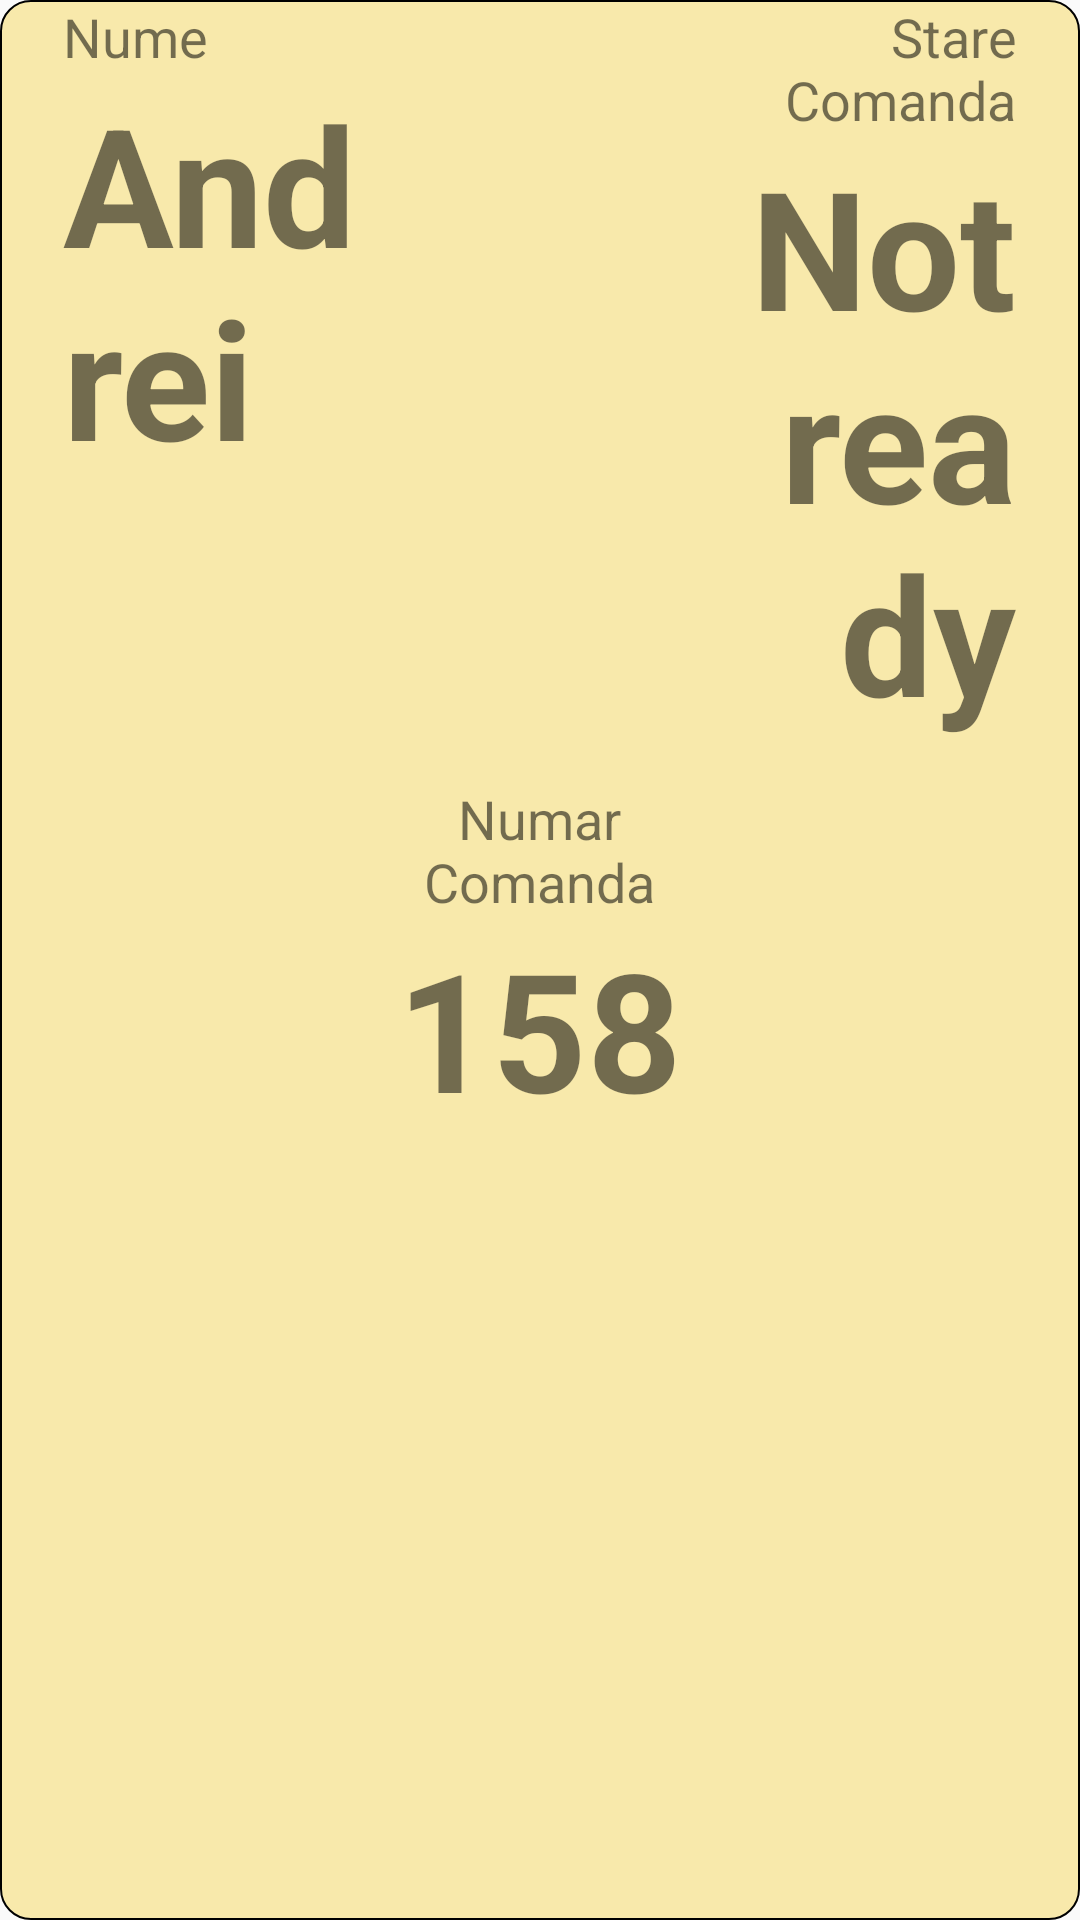

Write the Android layout XML for this screen, with the resource values it uses.
<!-- AndroidManifest.xml: application theme AppTheme -->
<!-- res/layout/display_order_item.xml -->
<?xml version="1.0" encoding="utf-8"?>
<LinearLayout xmlns:android="http://schemas.android.com/apk/res/android"
    android:layout_width="match_parent"
    android:layout_height="wrap_content"
    android:alpha="90"
    android:background="@drawable/list_view_yellow"
    android:gravity="start"
    android:orientation="horizontal">

    <Space
        android:layout_width="wrap_content"
        android:layout_height="wrap_content"
        android:layout_weight="0.1" />

    <LinearLayout
        android:layout_width="0dp"
        android:layout_height="wrap_content"
        android:layout_weight="0.5"
        android:gravity="start"
        android:orientation="vertical">

        <TextView
            android:id="@+id/textView8"
            android:layout_width="match_parent"
            android:layout_height="wrap_content"
            android:text="Nume"
            android:textSize="18sp" />

        <TextView
            android:id="@+id/client_name"
            android:layout_width="match_parent"
            android:layout_height="wrap_content"
            android:gravity="start"
            android:text="Andrei"
            android:textSize="55sp"
            android:textStyle="bold" />
    </LinearLayout>


    <LinearLayout
        android:layout_width="0dp"
        android:layout_height="match_parent"
        android:layout_gravity="center"
        android:layout_weight="0.5"
        android:gravity="center"
        android:orientation="vertical">

        <TextView
            android:id="@+id/textView9"
            android:layout_width="match_parent"
            android:layout_height="wrap_content"
            android:layout_gravity="center"
            android:gravity="center"
            android:text="Numar Comanda"
            android:textSize="18sp" />

        <TextView
            android:id="@+id/order_number"
            android:layout_width="match_parent"
            android:layout_height="wrap_content"
            android:layout_gravity="center"
            android:gravity="center"
            android:text="158"
            android:textSize="55sp"
            android:textStyle="bold" />
    </LinearLayout>

    <LinearLayout
        android:layout_width="0dp"
        android:layout_height="match_parent"
        android:layout_gravity="end"
        android:layout_weight="0.5"
        android:gravity="end"
        android:orientation="vertical">

        <TextView
            android:id="@+id/textView10"
            android:layout_width="match_parent"
            android:layout_height="wrap_content"
            android:gravity="end"
            android:text="Stare Comanda"
            android:textSize="18sp" />

        <TextView
            android:id="@+id/order_status"
            android:layout_width="match_parent"
            android:layout_height="wrap_content"
            android:gravity="end"
            android:text="Not ready"
            android:textSize="55sp"
            android:textStyle="bold" />
    </LinearLayout>

    <Space
        android:layout_width="wrap_content"
        android:layout_height="wrap_content"
        android:layout_weight="0.1" />

</LinearLayout>
<!-- resources referenced by this layout -->
<resources>
  <!-- drawable list_view_yellow (drawable) -->
  <?xml version="1.0" encoding="utf-8"?>
  <shape xmlns:android="http://schemas.android.com/apk/res/android">
      <corners android:radius="10dp"/>
      <solid android:color="#DCF9E79F"/>
      <stroke android:width="0.5dip" android:color="@color/black" />
  </shape>
  <style name="AppTheme" parent="Theme.AppCompat.Light.DarkActionBar">
          
          <item name="colorPrimary">@color/colorPrimary</item>
          <item name="colorPrimaryDark">@color/colorPrimaryDark</item>
          <item name="colorAccent">@color/colorAccent</item>
      </style>
  <color name="black">#000000</color>
  <color name="colorPrimary">#008577</color>
  <color name="colorPrimaryDark">#00574B</color>
  <color name="colorAccent">#D81B60</color>
</resources>
